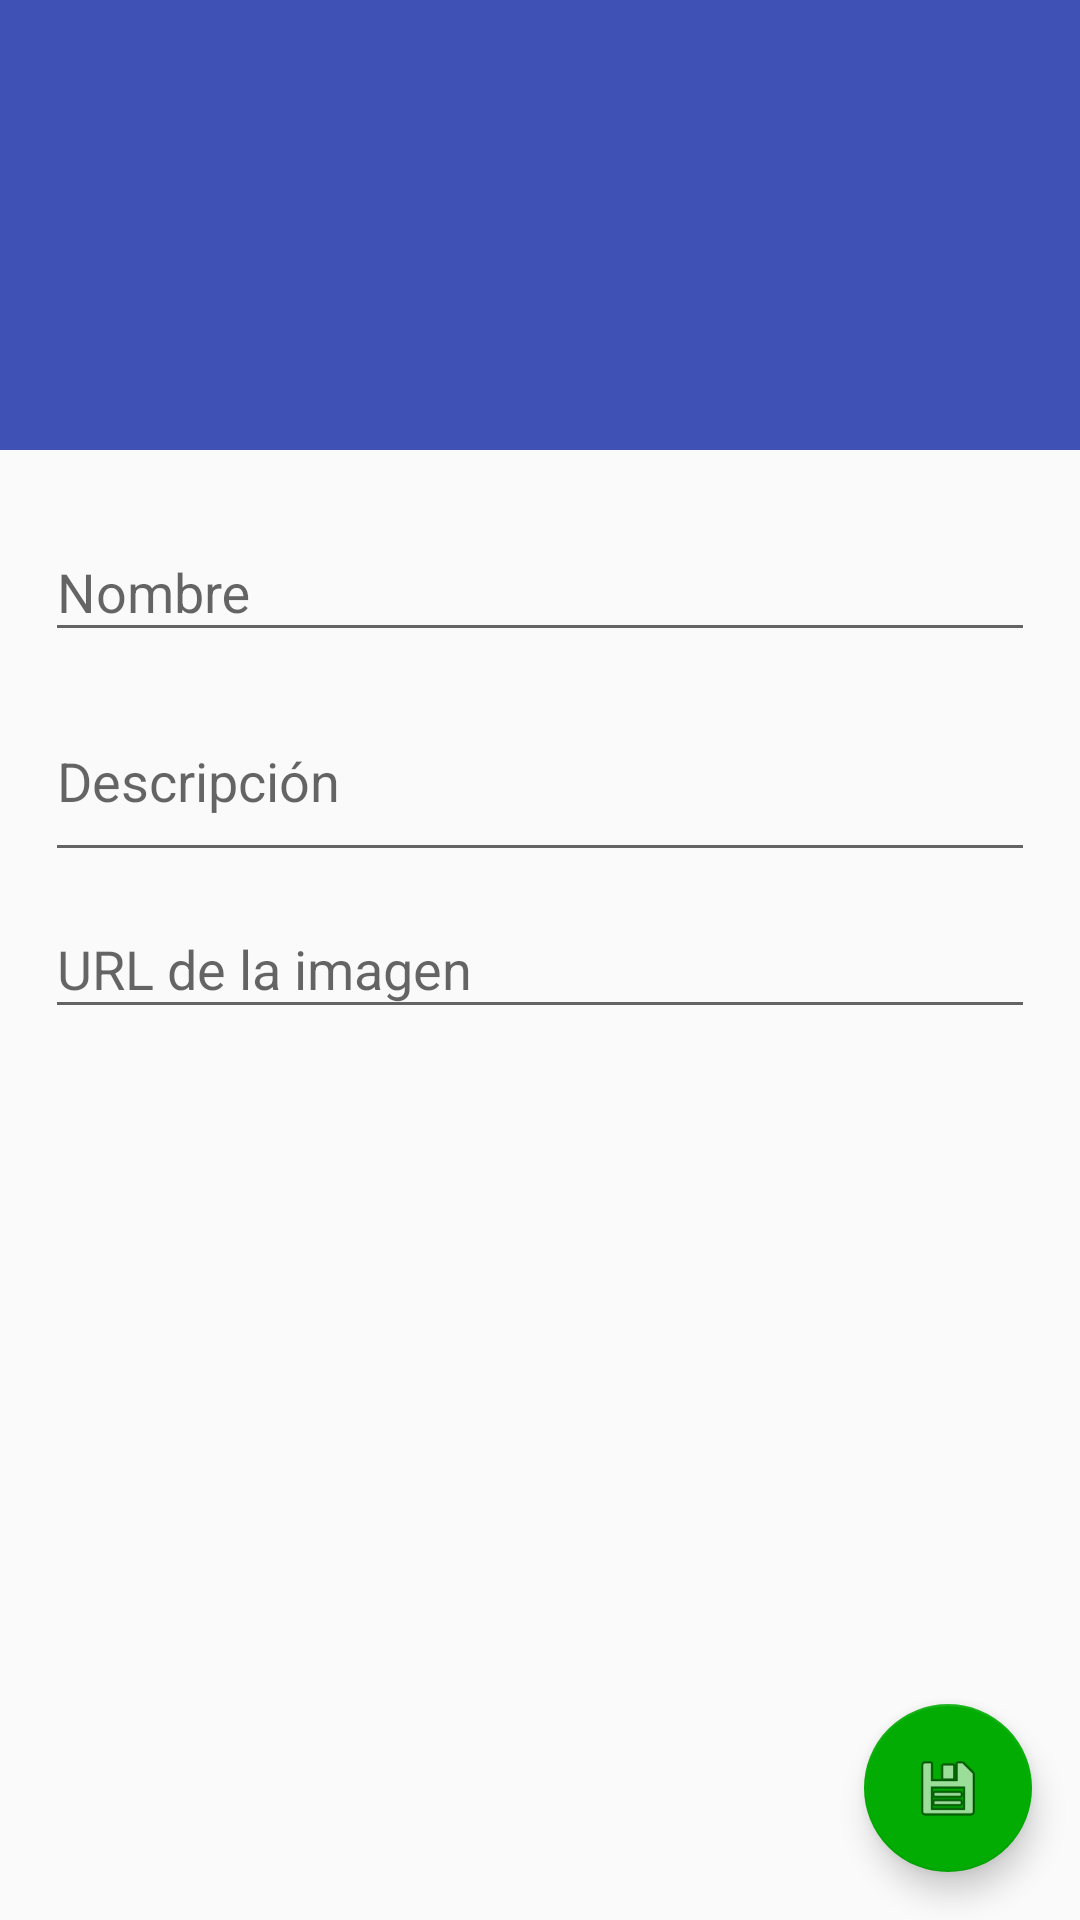

Layout XML and referenced resources for this Android screen:
<!-- AndroidManifest.xml: activity theme AppTheme.NoActionBar -->
<!-- res/layout/activity_categories_add.xml -->
<?xml version="1.0" encoding="utf-8"?>
<android.support.design.widget.CoordinatorLayout xmlns:android="http://schemas.android.com/apk/res/android"
    xmlns:app="http://schemas.android.com/apk/res-auto"
    xmlns:tools="http://schemas.android.com/tools"
    android:layout_width="match_parent"
    android:layout_height="match_parent"
    android:fitsSystemWindows="true"
    tools:context=".CategoriesAddActivity">

    <android.support.design.widget.AppBarLayout
        android:id="@+id/app_bar"
        android:layout_width="match_parent"
        android:layout_height="@dimen/app_bar_height"
        android:fitsSystemWindows="true"
        android:theme="@style/AppTheme.AppBarOverlay">

        <android.support.design.widget.CollapsingToolbarLayout
            android:id="@+id/toolbar_layout"
            android:layout_width="match_parent"
            android:layout_height="match_parent"
            android:fitsSystemWindows="true"
            app:contentScrim="?attr/colorPrimary"
            app:expandedTitleMarginEnd="64dp"
            app:expandedTitleMarginStart="48dp"
            app:expandedTitleTextAppearance="@style/TextAppearance.AppCompat.Headline"
            app:layout_scrollFlags="scroll|exitUntilCollapsed"
            app:toolbarId="@+id/toolbar">

            <ImageView
                android:id="@+id/backdrop"
                android:layout_width="match_parent"
                android:layout_height="match_parent"
                android:fitsSystemWindows="true"
                android:scaleType="centerCrop"
                android:src="@drawable/header"
                app:layout_collapseMode="parallax" />

            <android.support.v7.widget.Toolbar
                android:id="@+id/toolbar"
                android:layout_width="match_parent"
                android:layout_height="?attr/actionBarSize"
                app:layout_collapseMode="pin"
                app:popupTheme="@style/AppTheme.PopupOverlay"
                app:titleTextColor="@color/white" />

        </android.support.design.widget.CollapsingToolbarLayout>
    </android.support.design.widget.AppBarLayout>

    <include layout="@layout/content_categories_add" />

    <android.support.design.widget.FloatingActionButton
        android:id="@+id/category_save"
        android:layout_width="wrap_content"
        android:layout_height="wrap_content"
        android:layout_gravity="bottom|end"
        android:layout_margin="@dimen/fab_margin"
        app:srcCompat="@android:drawable/ic_menu_save" />

</android.support.design.widget.CoordinatorLayout>
<!-- res/layout/content_categories_add.xml (included above) -->
<?xml version="1.0" encoding="utf-8"?>
<android.support.v4.widget.NestedScrollView xmlns:android="http://schemas.android.com/apk/res/android"
    xmlns:app="http://schemas.android.com/apk/res-auto"
    xmlns:tools="http://schemas.android.com/tools"
    android:layout_width="match_parent"
    android:layout_height="match_parent"
    app:layout_behavior="@string/appbar_scrolling_view_behavior"
    tools:context=".CategoriesAddActivity"
    tools:showIn="@layout/activity_categories_add">

    <LinearLayout
        android:layout_width="match_parent"
        android:layout_height="match_parent"
        android:layout_margin="15dp"
        android:orientation="vertical">

        <android.support.design.widget.TextInputLayout
            android:id="@+id/categories_add_name"
            android:layout_width="match_parent"
            android:layout_height="wrap_content">

            <AutoCompleteTextView
                android:id="@+id/categories_add_name_et"
                android:layout_width="match_parent"
                android:layout_height="wrap_content"
                android:hint="@string/prompt_categories_add_name"
                android:inputType="textCapSentences"
                android:maxLines="1"
                android:singleLine="true" />

        </android.support.design.widget.TextInputLayout>

        <android.support.design.widget.TextInputLayout
            android:id="@+id/categories_add_description"
            android:layout_width="match_parent"
            android:layout_height="wrap_content">

            <AutoCompleteTextView
                android:id="@+id/categories_add_description_et"
                android:layout_width="match_parent"
                android:layout_height="wrap_content"
                android:hint="@string/prompt_categories_add_description"
                android:inputType="textMultiLine"
                android:lines="2"
                android:maxLines="2"
                android:singleLine="false" />

        </android.support.design.widget.TextInputLayout>

        <android.support.design.widget.TextInputLayout
            android:id="@+id/categories_add_picture"
            android:layout_width="match_parent"
            android:layout_height="wrap_content">

            <AutoCompleteTextView
                android:id="@+id/categories_add_picture_et"
                android:layout_width="match_parent"
                android:layout_height="wrap_content"
                android:hint="@string/prompt_categories_add_picture"
                android:inputType="textUri"
                android:maxLines="1"
                android:singleLine="true" />

        </android.support.design.widget.TextInputLayout>

    </LinearLayout>

</android.support.v4.widget.NestedScrollView>
<!-- resources referenced by this layout -->
<resources>
  <color name="white">#ffffff</color>
  <dimen name="app_bar_height">150dp</dimen>
  <dimen name="fab_margin">16dp</dimen>
  <string name="prompt_categories_add_description">Descripción</string>
  <string name="prompt_categories_add_name">Nombre</string>
  <string name="prompt_categories_add_picture">URL de la imagen</string>
  <style name="AppTheme.AppBarOverlay" parent="ThemeOverlay.AppCompat.Dark.ActionBar" />
  <style name="AppTheme.PopupOverlay" parent="ThemeOverlay.AppCompat.Light" />
  <style name="AppTheme.NoActionBar">
          <item name="windowActionBar">false</item>
          <item name="windowNoTitle">true</item>
      </style>
</resources>
